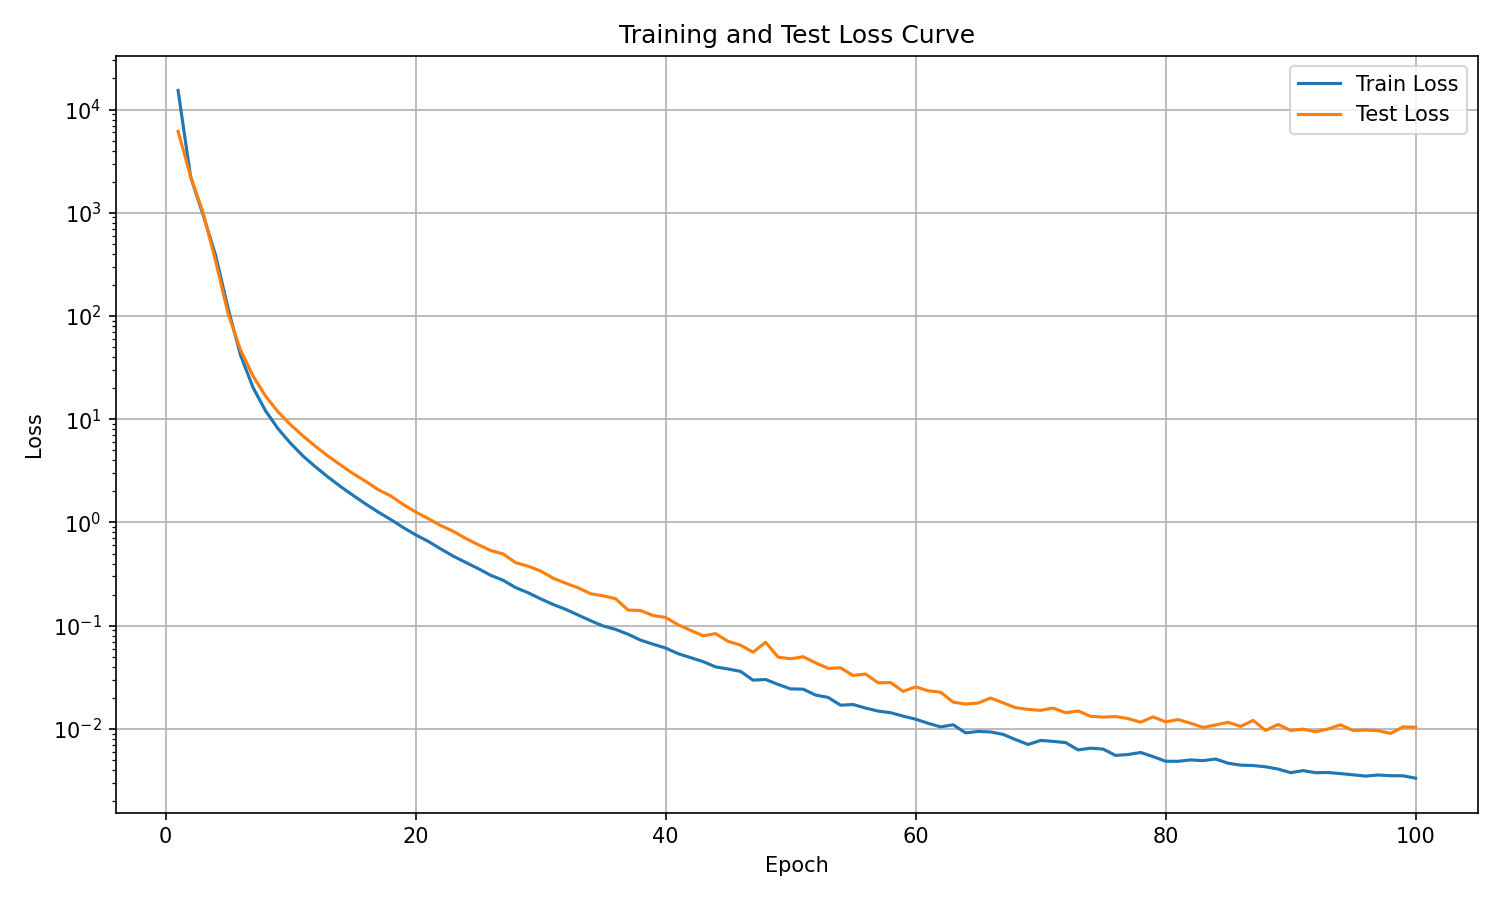

Values plotted in this chart, from the file beside it:
epoch, train_loss, test_loss
1, 15333, 6142
2, 2240, 2251
3, 955.9, 1003
4, 388.6, 342.4
5, 118.6, 105.4
6, 41.62, 46.65
7, 20.24, 26.19
8, 12.05, 16.72
9, 8.083, 11.79
10, 5.841, 8.846
11, 4.391, 6.871
12, 3.451, 5.451
13, 2.75, 4.387
14, 2.227, 3.604
15, 1.828, 2.972
16, 1.512, 2.508
17, 1.263, 2.079
18, 1.069, 1.81
19, 0.8945, 1.495
20, 0.7589, 1.264
21, 0.6569, 1.091
22, 0.5549, 0.935
23, 0.4727, 0.823
24, 0.4107, 0.701
25, 0.3577, 0.6098
26, 0.3079, 0.5353
27, 0.2752, 0.4956
28, 0.2338, 0.408
29, 0.2085, 0.3771
30, 0.1819, 0.3389
31, 0.1605, 0.2885
32, 0.144, 0.2578
33, 0.1268, 0.2328
34, 0.1116, 0.2037
35, 0.09935, 0.1946
36, 0.09201, 0.1825
37, 0.08252, 0.1415
38, 0.07239, 0.1402
39, 0.06611, 0.1253
40, 0.0607, 0.1201
41, 0.05354, 0.102
42, 0.04902, 0.09011
43, 0.04483, 0.07973
44, 0.03987, 0.08366
45, 0.03803, 0.07046
46, 0.03604, 0.06475
47, 0.02964, 0.05528
48, 0.03009, 0.06905
49, 0.02695, 0.04954
50, 0.0244, 0.04775
51, 0.02425, 0.04997
52, 0.02127, 0.04365
53, 0.02017, 0.03858
54, 0.01696, 0.03899
55, 0.01721, 0.03292
56, 0.0159, 0.034
57, 0.01487, 0.02796
58, 0.01434, 0.02812
59, 0.01328, 0.02308
60, 0.01241, 0.02553
... 40 more rows
